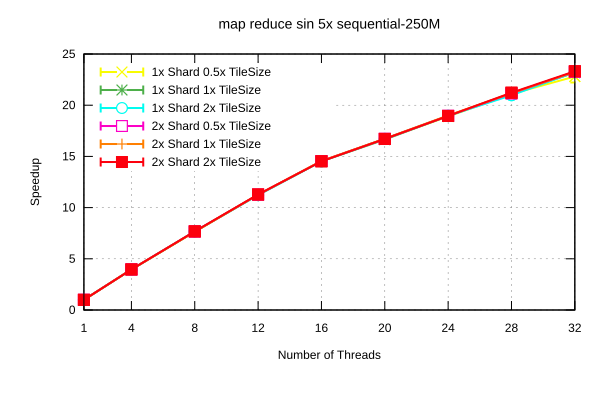

Source data for this figure (header and first rows):
Name, Mean, MeanLB, MeanUB, Stddev, StddevLB, StddevUB, scheduler, threads
map reduce sin 5x/sequential-250M, 20.39, 20.18, 20.61, 0.2674, 5.66129637884209e-2, 0.3426, 1x Shard 1x TileSize, 1
map reduce sin 5x/sequential-250M, 5.15, 5.149, 5.151, 1.3191853306295507e-3, 6.324299611151218e-4, 1.849847036500526e-3, 1x Shard 1x TileSize, 4
map reduce sin 5x/sequential-250M, 2.663, 2.661, 2.664, 2.056643709527512e-3, 2.3850998436639854e-4, 2.883420234018133e-3, 1x Shard 1x TileSize, 8
map reduce sin 5x/sequential-250M, 1.813, 1.812, 1.814, 1.6868377910192029e-3, 6.091594020974666e-4, 2.2437972966276773e-3, 1x Shard 1x TileSize, 12
map reduce sin 5x/sequential-250M, 1.404, 1.403, 1.406, 1.694339445296778e-3, 7.540625520050526e-4, 2.2262494786943012e-3, 1x Shard 1x TileSize, 16
map reduce sin 5x/sequential-250M, 1.225, 1.223, 1.229, 3.71303207931639e-3, 5.151291067401198e-4, 4.763151524390306e-3, 1x Shard 1x TileSize, 20
map reduce sin 5x/sequential-250M, 1.076, 1.075, 1.078, 1.5757861252669605e-3, 2.962101419850269e-4, 2.203309611787862e-3, 1x Shard 1x TileSize, 24
map reduce sin 5x/sequential-250M, 0.9641, 0.9623, 0.9653, 1.9310900207621907e-3, 1.0437914170324802e-3, 2.723908498861286e-3, 1x Shard 1x TileSize, 28
map reduce sin 5x/sequential-250M, 0.8795, 0.8767, 0.8818, 2.9314143984488965e-3, 1.2813331559300423e-3, 3.870086333518868e-3, 1x Shard 1x TileSize, 32
map reduce sin 5x/sequential-250M, 20.57, 20.41, 20.69, 0.1575, 8.094620960764587e-2, 0.1911, 1x Shard 0.5x TileSize, 1
map reduce sin 5x/sequential-250M, 5.161, 5.151, 5.171, 1.1783327777409633e-2, 1.0111785031645913e-2, 1.3491870625517743e-2, 1x Shard 0.5x TileSize, 4
map reduce sin 5x/sequential-250M, 2.663, 2.662, 2.664, 1.3813654038941862e-3, 7.501815094218119e-4, 1.9303392833239245e-3, 1x Shard 0.5x TileSize, 8
map reduce sin 5x/sequential-250M, 1.812, 1.811, 1.814, 1.741898143760545e-3, 2.61940062046051e-4, 2.262282862208543e-3, 1x Shard 0.5x TileSize, 12
map reduce sin 5x/sequential-250M, 1.402, 1.4, 1.403, 2.0615948156597857e-3, 9.026220844438049e-4, 2.877842947622731e-3, 1x Shard 0.5x TileSize, 16
map reduce sin 5x/sequential-250M, 1.22, 1.22, 1.221, 8.617035365164223e-4, 3.387370767692355e-4, 1.136102514057e-3, 1x Shard 0.5x TileSize, 20
map reduce sin 5x/sequential-250M, 1.079, 1.077, 1.081, 2.141127455188255e-3, 1.0698167607188225e-3, 2.895560409697611e-3, 1x Shard 0.5x TileSize, 24
map reduce sin 5x/sequential-250M, 0.9664, 0.9642, 0.9695, 3.257438701215887e-3, 8.965545011163597e-4, 4.36008672276511e-3, 1x Shard 0.5x TileSize, 28
map reduce sin 5x/sequential-250M, 0.8943, 0.8784, 0.9251, 3.0604979438154635e-2, 5.114658845645215e-5, 3.660730174318473e-2, 1x Shard 0.5x TileSize, 32
map reduce sin 5x/sequential-250M, 20.53, 20.24, 20.68, 0.2719, 3.4166684980452278e-3, 0.3336, 1x Shard 2x TileSize, 1
map reduce sin 5x/sequential-250M, 5.16, 5.15, 5.178, 1.8167893479559636e-2, 6.334022937357527e-4, 2.1956262915058183e-2, 1x Shard 2x TileSize, 4
map reduce sin 5x/sequential-250M, 2.661, 2.66, 2.663, 1.4907595747424562e-3, 8.210848142043217e-5, 1.96356533858843e-3, 1x Shard 2x TileSize, 8
map reduce sin 5x/sequential-250M, 1.818, 1.812, 1.828, 1.0117349753354182e-2, 2.474651876269822e-4, 1.2453185520382774e-2, 1x Shard 2x TileSize, 12
map reduce sin 5x/sequential-250M, 1.405, 1.403, 1.406, 1.5485796327296885e-3, 1.3040844351053238e-3, 1.7027690608623371e-3, 1x Shard 2x TileSize, 16
map reduce sin 5x/sequential-250M, 1.22, 1.219, 1.221, 9.847087765332409e-4, 2.4037536544108118e-4, 1.3168662778946733e-3, 1x Shard 2x TileSize, 20
map reduce sin 5x/sequential-250M, 1.075, 1.074, 1.076, 1.7509422730368964e-3, 9.556966833770275e-4, 2.470337287155441e-3, 1x Shard 2x TileSize, 24
map reduce sin 5x/sequential-250M, 0.9725, 0.9619, 0.9928, 2.0085724297354394e-2, 2.2584644799678727e-4, 2.3601141920818573e-2, 1x Shard 2x TileSize, 28
map reduce sin 5x/sequential-250M, 0.8781, 0.8763, 0.8794, 1.9432058652360743e-3, 1.1883778497576714e-3, 2.3664034999421706e-3, 1x Shard 2x TileSize, 32
map reduce sin 5x/sequential-250M, 20.6, 20.42, 20.66, 0.1214, 5.443553362662001e-3, 0.149, 2x Shard 1x TileSize, 1
map reduce sin 5x/sequential-250M, 5.15, 5.149, 5.15, 7.597959575302447e-4, 3.983711426583455e-4, 1.056487254855766e-3, 2x Shard 1x TileSize, 4
map reduce sin 5x/sequential-250M, 2.669, 2.662, 2.682, 1.2500692294671666e-2, 2.101326361298561e-3, 1.565786031850596e-2, 2x Shard 1x TileSize, 8
map reduce sin 5x/sequential-250M, 1.81, 1.808, 1.811, 2.202951965303687e-3, 1.9820135340652134e-5, 2.698682603214423e-3, 2x Shard 1x TileSize, 12
map reduce sin 5x/sequential-250M, 1.402, 1.401, 1.404, 1.6503535218294735e-3, 4.857292641621872e-4, 2.2445196956898342e-3, 2x Shard 1x TileSize, 16
map reduce sin 5x/sequential-250M, 1.219, 1.218, 1.22, 1.34538104616634e-3, 6.17418127755287e-4, 1.7519637111011155e-3, 2x Shard 1x TileSize, 20
map reduce sin 5x/sequential-250M, 1.074, 1.072, 1.075, 1.636120389000458e-3, 6.41789132108328e-4, 1.978161993698845e-3, 2x Shard 1x TileSize, 24
map reduce sin 5x/sequential-250M, 0.963, 0.9623, 0.964, 9.336333292017296e-4, 2.8620893135666847e-4, 1.269878076894124e-3, 2x Shard 1x TileSize, 28
map reduce sin 5x/sequential-250M, 0.8766, 0.8753, 0.8779, 1.6653496274080914e-3, 1.940556915016249e-4, 2.120539132864457e-3, 2x Shard 1x TileSize, 32
map reduce sin 5x/sequential-250M, 20.51, 20.13, 20.65, 0.2608, 3.7628145984246464e-3, 0.3193, 2x Shard 0.5x TileSize, 1
map reduce sin 5x/sequential-250M, 5.144, 5.143, 5.144, 6.577899848869598e-4, 2.569332718849182e-4, 8.556417649489411e-4, 2x Shard 0.5x TileSize, 4
map reduce sin 5x/sequential-250M, 2.66, 2.659, 2.66, 5.375530525353249e-4, 3.508685344412769e-5, 6.74069570154846e-4, 2x Shard 0.5x TileSize, 8
map reduce sin 5x/sequential-250M, 1.81, 1.809, 1.812, 1.8372872938888422e-3, 6.905995232391981e-5, 2.257857596647284e-3, 2x Shard 0.5x TileSize, 12
map reduce sin 5x/sequential-250M, 1.402, 1.4, 1.403, 2.0386807818116846e-3, 6.939950945659729e-4, 2.7850976082586312e-3, 2x Shard 0.5x TileSize, 16
map reduce sin 5x/sequential-250M, 1.22, 1.219, 1.221, 8.843123382327275e-4, 3.3726589754223824e-4, 1.214661462906461e-3, 2x Shard 0.5x TileSize, 20
map reduce sin 5x/sequential-250M, 1.076, 1.073, 1.078, 2.558233654226567e-3, 9.059794743661673e-4, 3.1146691265085606e-3, 2x Shard 0.5x TileSize, 24
map reduce sin 5x/sequential-250M, 0.964, 0.9629, 0.9651, 1.3284881789109343e-3, 7.122628546009646e-4, 1.8409865579402337e-3, 2x Shard 0.5x TileSize, 28
map reduce sin 5x/sequential-250M, 0.8766, 0.8754, 0.8776, 1.3212041863974917e-3, 7.038428448140621e-4, 1.6718333359329695e-3, 2x Shard 0.5x TileSize, 32
map reduce sin 5x/sequential-250M, 20.5, 20.23, 20.64, 0.2586, 7.094091580560402e-3, 0.3204, 2x Shard 2x TileSize, 1
map reduce sin 5x/sequential-250M, 5.152, 5.141, 5.165, 1.5055884920602945e-2, 1.2916559755286536e-4, 1.8468753335628092e-2, 2x Shard 2x TileSize, 4
map reduce sin 5x/sequential-250M, 2.655, 2.654, 2.657, 1.801102165042497e-3, 6.982337784565446e-4, 2.3849939168941714e-3, 2x Shard 2x TileSize, 8
map reduce sin 5x/sequential-250M, 1.808, 1.806, 1.809, 2.115850838158532e-3, 8.730970633527013e-4, 2.733710220114772e-3, 2x Shard 2x TileSize, 12
map reduce sin 5x/sequential-250M, 1.405, 1.4, 1.411, 6.24995817651918e-3, 1.4119159895926714e-3, 8.245069837242177e-3, 2x Shard 2x TileSize, 16
map reduce sin 5x/sequential-250M, 1.221, 1.218, 1.222, 2.50874709076772e-3, 3.403390371331397e-4, 3.128764197752142e-3, 2x Shard 2x TileSize, 20
map reduce sin 5x/sequential-250M, 1.076, 1.073, 1.081, 5.044613148468888e-3, 5.287793464958668e-4, 6.344632283018423e-3, 2x Shard 2x TileSize, 24
map reduce sin 5x/sequential-250M, 0.9609, 0.96, 0.9619, 1.1455566143164454e-3, 1.6133561131526607e-4, 1.4506644241040418e-3, 2x Shard 2x TileSize, 28
map reduce sin 5x/sequential-250M, 0.8747, 0.8732, 0.8759, 1.618317024005799e-3, 7.021111280967607e-4, 2.1422347635000876e-3, 2x Shard 2x TileSize, 32
